Run: headless pygame with SDL's dummy video driver; simulated clock (each Clock.tick advances the game by its frame time, no real sleeping); random seed 0; keys injected as events and as key.get_pressed() state; no mouse input.
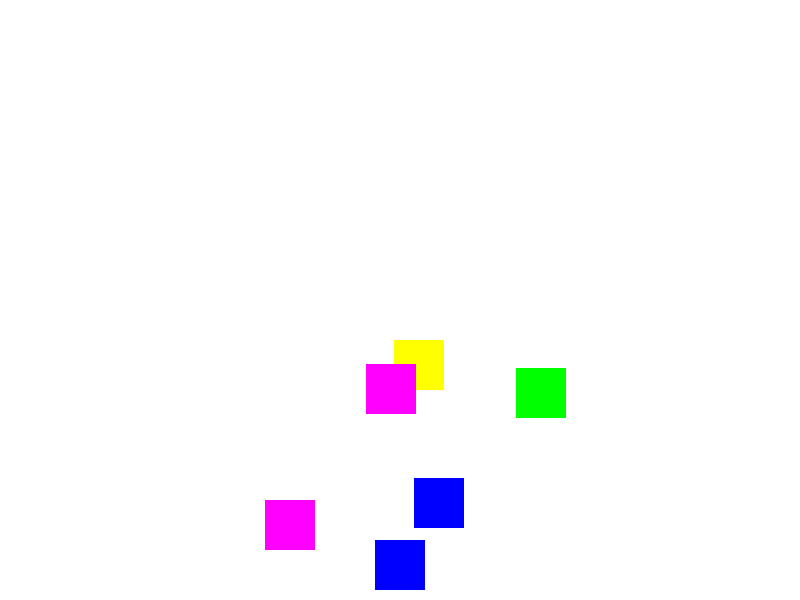
Frame 1 of 1 · flips 1–60 · no input (game ended)

The pygame program that drew these frames:

import pygame
import random

# Define some constants for the game window
WINDOW_WIDTH = 800
WINDOW_HEIGHT = 600
BG_COLOR = (255, 255, 255)

# Define some constants for the player box
PLAYER_WIDTH = 50
PLAYER_HEIGHT = 50
PLAYER_COLOR = (0, 0, 255)
PLAYER_SPEED = 10
PLAYER_START_X = (WINDOW_WIDTH - PLAYER_WIDTH) / 2
PLAYER_START_Y = WINDOW_HEIGHT - PLAYER_HEIGHT - 10

LANE_WIDTH = 160
LANE_COUNT = 10

# Define some constants for the other boxes
BOX_WIDTH = 50
BOX_HEIGHT = 50
NUM_BOX_COLORS = 5
BOX_COLORS = [(255, 0, 0), (0, 255, 0), (0, 0, 255), (255, 255, 0), (255, 0, 255)]
BOX_SPEED_RANGE = (15, 25)
MAX_BOXES = 5

# Initialize Pygame and create the game window
pygame.init()
window = pygame.display.set_mode((WINDOW_WIDTH, WINDOW_HEIGHT))

# Define a class for the player box
class PlayerBox:
    def __init__(self):
        self.rect = pygame.Rect(PLAYER_START_X, PLAYER_START_Y, PLAYER_WIDTH, PLAYER_HEIGHT)
        self.color = PLAYER_COLOR
        self.speed = PLAYER_SPEED
        self.move_left_flag = False
        self.move_right_flag = False

    def update(self):
        if self.move_left_flag:
            self.rect.x -= self.speed
            if self.rect.x < 0:
                self.rect.x = 0
        elif self.move_right_flag:
            self.rect.x += self.speed
            if self.rect.x > WINDOW_WIDTH - PLAYER_WIDTH:
                self.rect.x = WINDOW_WIDTH - PLAYER_WIDTH

    def draw(self):
        pygame.draw.rect(window, self.color, self.rect)

# Define a class for the other boxes
class Box:
    def __init__(self):
        self.rect = pygame.Rect(random.randint(0, WINDOW_WIDTH - BOX_WIDTH), -BOX_HEIGHT, BOX_WIDTH, BOX_HEIGHT)
        self.color = random.choice(BOX_COLORS)
        self.speed = random.randint(*BOX_SPEED_RANGE)

    def move(self):
        self.rect.y += self.speed

    def draw(self):
        pygame.draw.rect(window, self.color, self.rect)

# Create the player box and a list of other boxes
player_box = PlayerBox()
boxes = []
lanes = [False] * LANE_COUNT
lanes[2] = True

# Define a function to handle user input
def handle_input():
    for event in pygame.event.get():
        if event.type == pygame.QUIT:
            pygame.quit()
            exit()
        elif event.type == pygame.KEYDOWN:
            if event.key == pygame.K_LEFT:
                player_box.move_left_flag = True
            elif event.key == pygame.K_RIGHT:
                player_box.move_right_flag = True
        elif event.type == pygame.KEYUP:
            if event.key == pygame.K_LEFT:
                player_box.move_left_flag = False
            elif event.key == pygame.K_RIGHT:
                player_box.move_right_flag = False

# Define a function to add a new box to the list
def add_box():
    if len(boxes) < MAX_BOXES:
        boxes.append(Box())

# Define a function to draw the game screen
def draw_screen():
    window.fill(BG_COLOR)
    player_box.draw()
    for box in boxes:
        box.draw()
    pygame.display.flip()

# Define the main game loop
clock = pygame.time.Clock()
while True:
    handle_input()
    add_box()
    player_box.update()
    for box in boxes:
        box.move()
        if box.rect.colliderect(player_box.rect):
            print("Game over!")
            pygame.quit()
            exit()
    boxes = [box for box in boxes if box.rect.y < WINDOW_HEIGHT]
    draw_screen()
    clock.tick(30)
